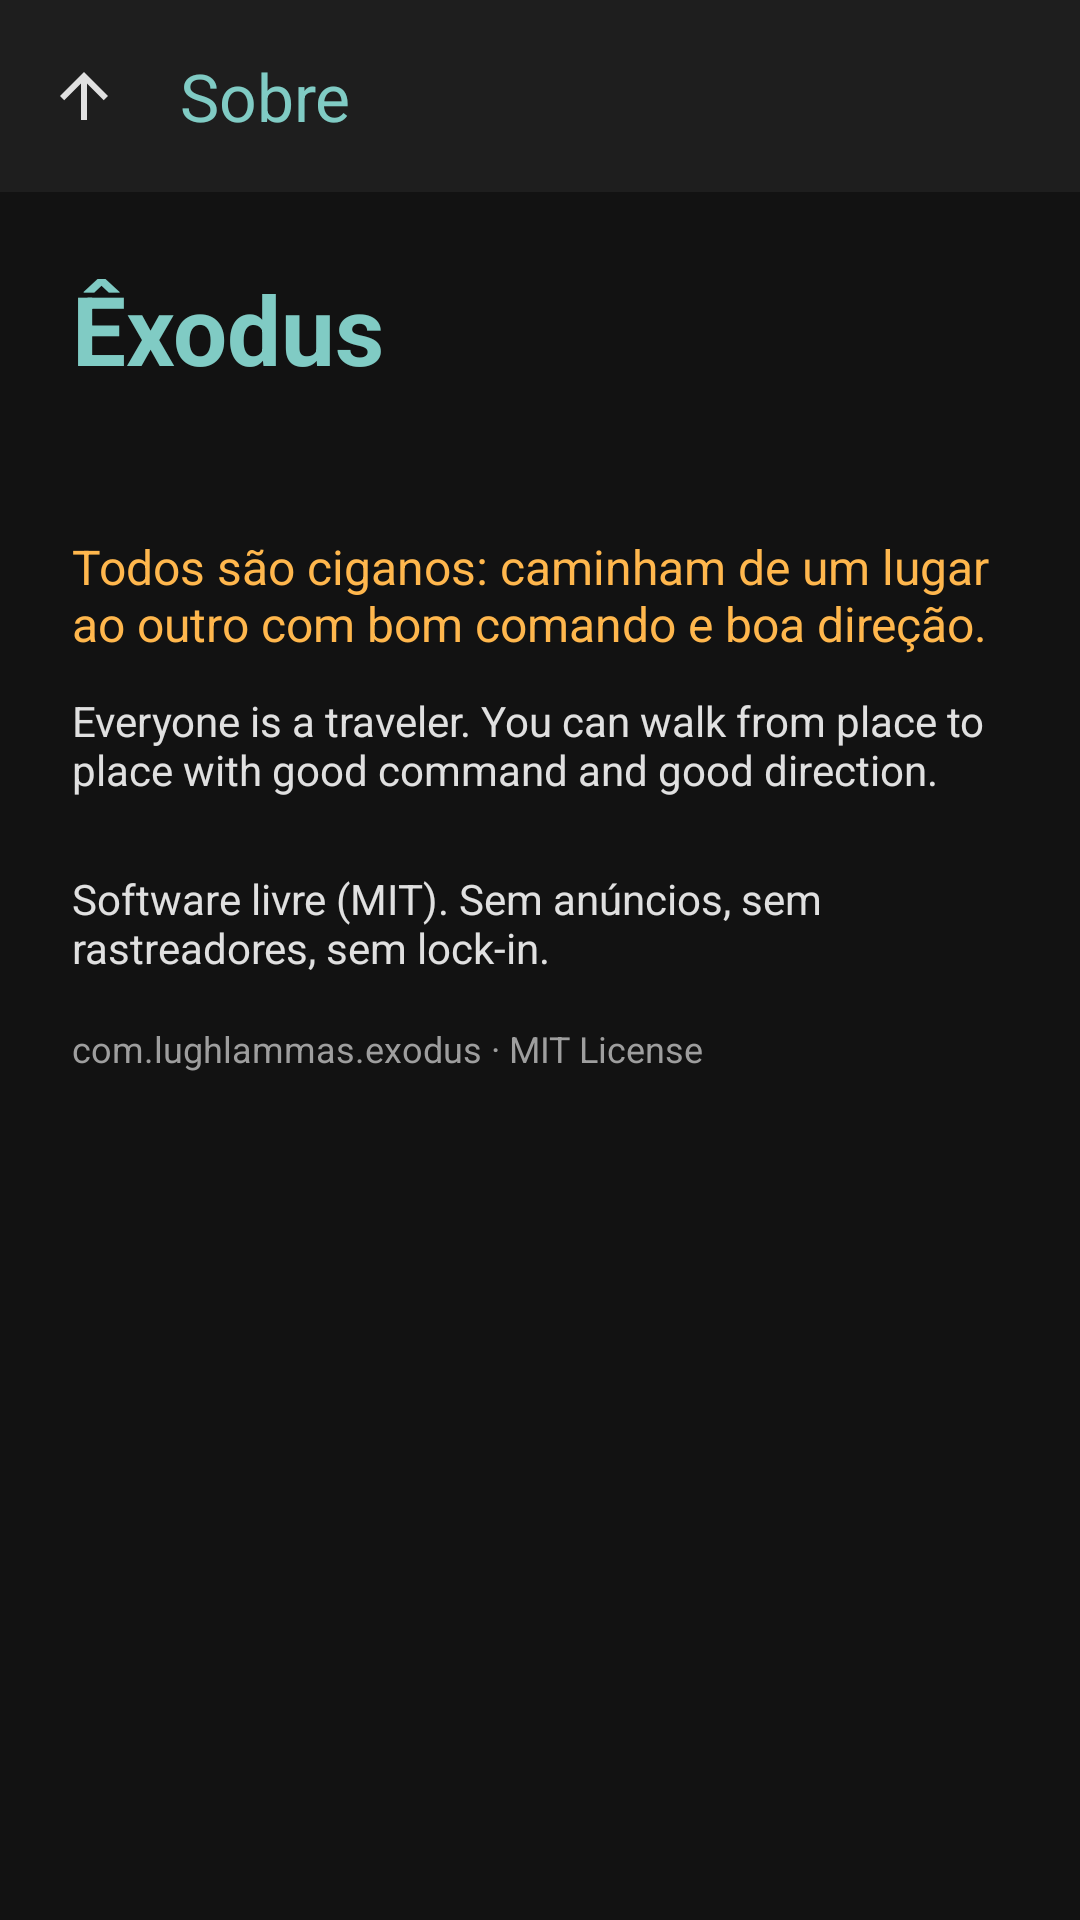

Reconstruct the res/layout file that produces this screen, plus the resources it refers to.
<!-- AndroidManifest.xml: application theme Theme.Exodus -->
<!-- res/layout/activity_about.xml -->
<?xml version="1.0" encoding="utf-8"?>
<LinearLayout xmlns:android="http://schemas.android.com/apk/res/android"
    xmlns:app="http://schemas.android.com/apk/res-auto"
    android:layout_width="match_parent"
    android:layout_height="match_parent"
    android:background="@color/exodus_bg"
    android:orientation="vertical">

    <com.google.android.material.appbar.MaterialToolbar
        android:id="@+id/aboutToolbar"
        android:layout_width="match_parent"
        android:layout_height="?attr/actionBarSize"
        android:background="@color/exodus_surface"
        app:title="@string/about_title"
        app:titleTextColor="@color/exodus_primary"
        app:navigationIcon="@drawable/ic_up" />

    <ScrollView
        android:layout_width="match_parent"
        android:layout_height="match_parent"
        android:fillViewport="true">

        <LinearLayout
            android:layout_width="match_parent"
            android:layout_height="wrap_content"
            android:orientation="vertical"
            android:padding="24dp">

            <TextView
                android:layout_width="match_parent"
                android:layout_height="wrap_content"
                android:text="@string/app_name"
                android:textColor="@color/exodus_primary"
                android:textSize="32sp"
                android:textStyle="bold" />

            <TextView
                android:id="@+id/versionText"
                android:layout_width="match_parent"
                android:layout_height="wrap_content"
                android:layout_marginTop="4dp"
                android:textColor="@color/exodus_muted"
                android:textSize="14sp" />

            <TextView
                android:layout_width="match_parent"
                android:layout_height="wrap_content"
                android:layout_marginTop="24dp"
                android:fontFamily="sans-serif-italic"
                android:text="@string/motto"
                android:textColor="@color/exodus_secondary"
                android:textSize="16sp" />

            <TextView
                android:layout_width="match_parent"
                android:layout_height="wrap_content"
                android:layout_marginTop="12dp"
                android:text="@string/motto_en"
                android:textColor="@color/exodus_text"
                android:textSize="14sp" />

            <TextView
                android:layout_width="match_parent"
                android:layout_height="wrap_content"
                android:layout_marginTop="24dp"
                android:text="@string/about_libre"
                android:textColor="@color/exodus_text"
                android:textSize="14sp" />

            <TextView
                android:layout_width="match_parent"
                android:layout_height="wrap_content"
                android:layout_marginTop="16dp"
                android:text="com.lughlammas.exodus · MIT License"
                android:textColor="@color/exodus_muted"
                android:textSize="12sp" />
        </LinearLayout>
    </ScrollView>
</LinearLayout>
<!-- resources referenced by this layout -->
<resources>
  <color name="exodus_bg">#FF121212</color>
  <color name="exodus_muted">#FF9E9E9E</color>
  <color name="exodus_primary">#FF80CBC4</color>
  <color name="exodus_secondary">#FFFFB74D</color>
  <color name="exodus_surface">#FF1E1E1E</color>
  <color name="exodus_text">#FFE0E0E0</color>
  <!-- drawable ic_up (drawable) -->
  <?xml version="1.0" encoding="utf-8"?>
  <vector xmlns:android="http://schemas.android.com/apk/res/android"
      android:width="24dp" android:height="24dp"
      android:viewportWidth="24" android:viewportHeight="24">
      <path android:fillColor="#E0E0E0"
          android:pathData="M4,12l1.41,1.41L11,7.83V20h2V7.83l5.58,5.59L20,12l-8,-8 -8,8z"/>
  </vector>
  <string name="about_libre">Software livre (MIT). Sem anúncios, sem rastreadores, sem lock-in.</string>
  <string name="about_title">Sobre</string>
  <string name="app_name">Êxodus</string>
  <string name="motto">Todos são ciganos: caminham de um lugar ao outro com bom comando e boa direção.</string>
  <string name="motto_en">Everyone is a traveler. You can walk from place to place with good command and good direction.</string>
  <style name="Theme.Exodus" parent="Theme.Material3.Dark.NoActionBar">
          <item name="colorPrimary">@color/exodus_primary</item>
          <item name="colorOnPrimary">@color/exodus_on_primary</item>
          <item name="colorSecondary">@color/exodus_secondary</item>
          <item name="android:statusBarColor">@color/exodus_bg</item>
          <item name="android:navigationBarColor">@color/exodus_bg</item>
          <item name="android:windowBackground">@color/exodus_bg</item>
          <item name="colorSurface">@color/exodus_surface</item>
      </style>
  <color name="exodus_on_primary">#FF00332E</color>
</resources>
